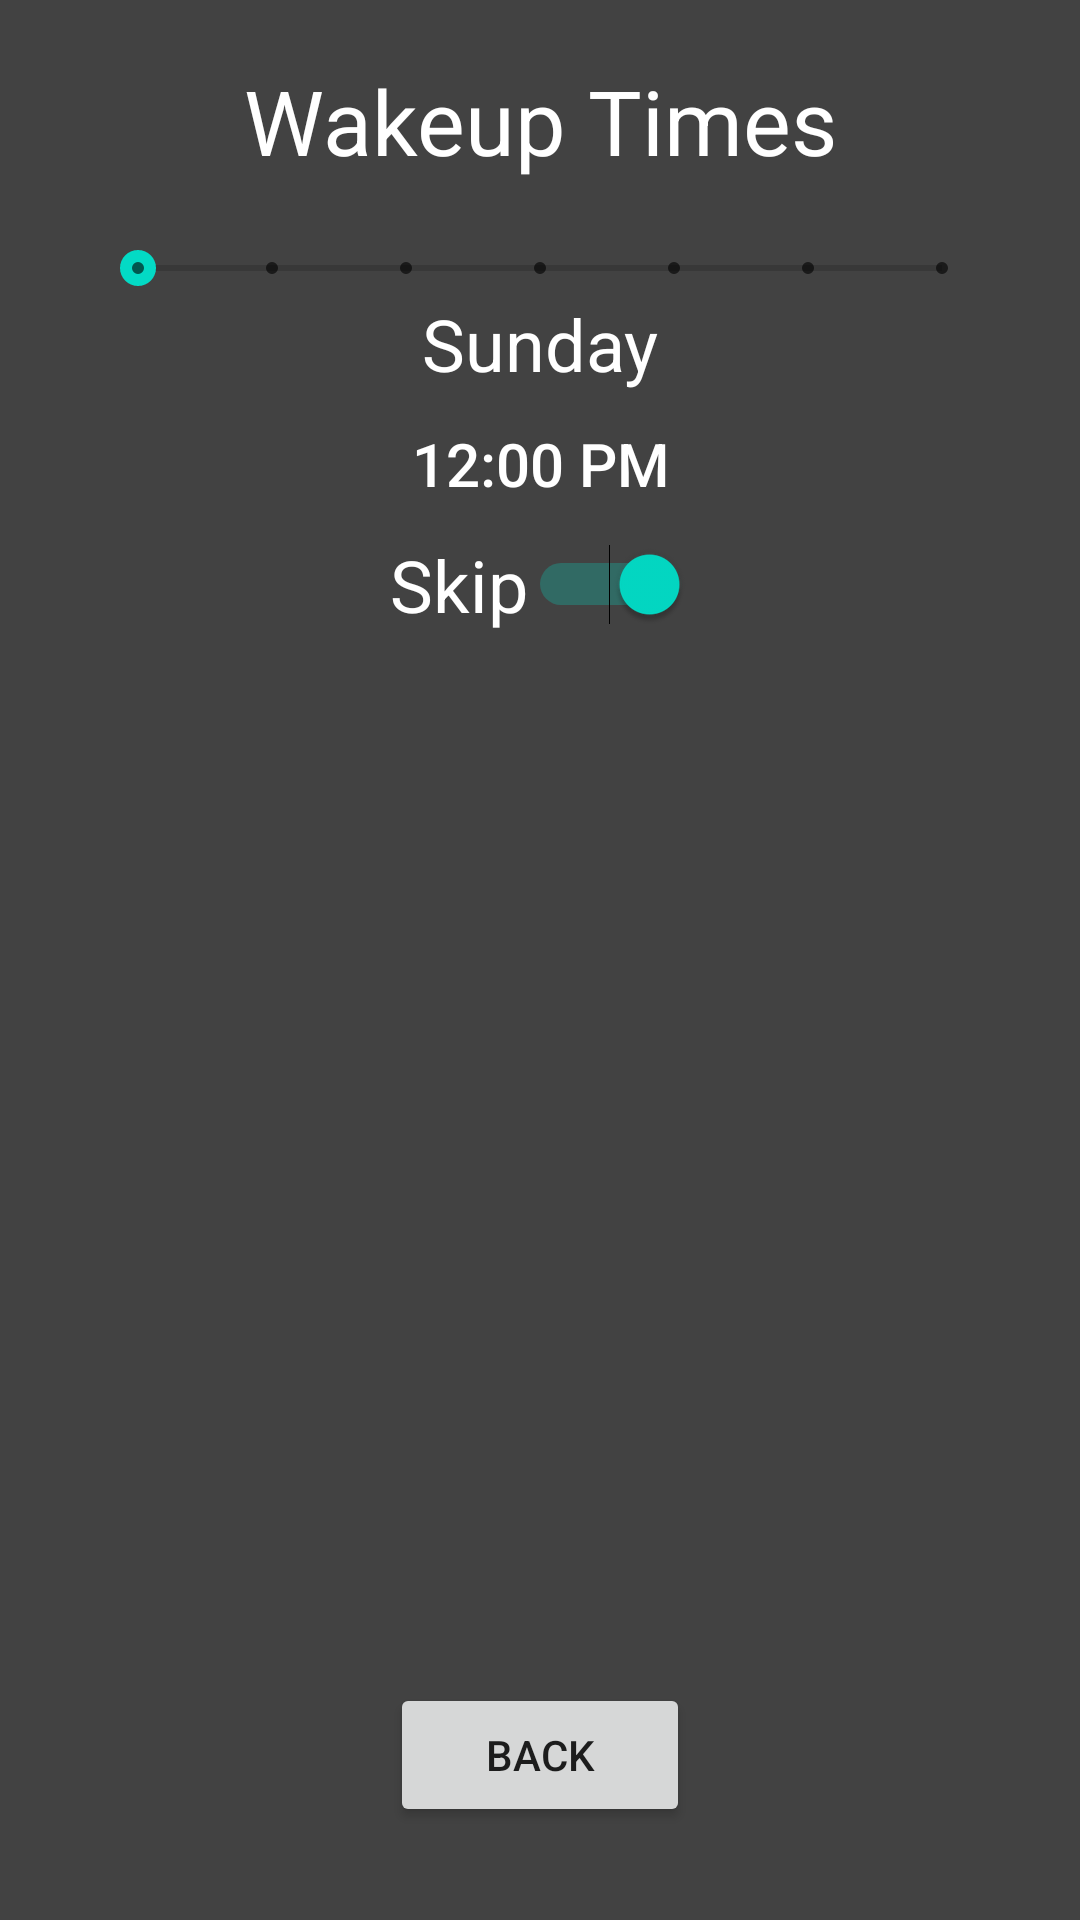

Reconstruct the res/layout file that produces this screen, plus the resources it refers to.
<!-- AndroidManifest.xml: application theme Theme.SleeperStudent -->
<!-- res/layout/fragment_wakeup.xml -->
<?xml version="1.0" encoding="utf-8"?>
<FrameLayout xmlns:android="http://schemas.android.com/apk/res/android"
    xmlns:tools="http://schemas.android.com/tools"
    android:layout_width="match_parent"
    android:layout_height="match_parent"
    tools:context=".WakeUp"
    android:background="@color/cardview_dark_background">

    <LinearLayout
        android:layout_width="match_parent"
        android:layout_height="wrap_content"
        android:gravity="center"
        android:orientation="vertical">

        <TextView
            android:id="@+id/textView11"
            android:layout_width="match_parent"
            android:layout_height="wrap_content"
            android:layout_marginTop="20dp"
            android:gravity="center"
            android:text="Wakeup Times"
            android:textColor="#FFFFFF"
            android:textSize="30sp" />

        <SeekBar
            android:id="@+id/sb_weekday"
            style="@style/Widget.AppCompat.SeekBar.Discrete"
            android:layout_width="300dp"
            android:layout_height="wrap_content"
            android:layout_marginTop="20dp"
            android:max="6"
            android:progress="0" />

        <TextView
            android:id="@+id/tv_weekday"
            android:layout_width="match_parent"
            android:layout_height="wrap_content"
            android:editable="true"
            android:gravity="center"
            android:text="Sunday"
            android:textColor="#FFFFFF"
            android:textSize="24sp" />

        <Button
            android:id="@+id/bt_wakeup"
            android:layout_width="250dp"
            android:layout_height="wrap_content"
            android:background="@android:color/transparent"
            android:drawableEnd="@drawable/ic_arrow"
            android:drawableRight="@drawable/ic_arrow"
            android:gravity="center"
            android:text="12:00 PM"
            android:textColor="@color/white"
            android:textSize="20sp" />

        <Switch
            android:id="@+id/sw_ignore"
            android:layout_width="100dp"
            android:layout_height="wrap_content"
            android:layout_weight="1"
            android:checked="true"
            android:text="Skip"
            android:textColor="#FFFFFF"
            android:textSize="24sp" />

        <Button
            android:id="@+id/bt_wakeToHome"
            android:layout_width="100dp"
            android:layout_height="wrap_content"
            android:layout_marginTop="350dp"
            android:text="Back" />
    </LinearLayout>
</FrameLayout>
<!-- resources referenced by this layout -->
<resources>
  <style name="Theme.SleeperStudent" parent="Theme.MaterialComponents.DayNight.DarkActionBar">
          
          <item name="colorPrimary">@color/purple_500</item>
          <item name="colorPrimaryVariant">@color/purple_700</item>
          <item name="colorOnPrimary">@color/white</item>
          
          <item name="colorSecondary">@color/teal_200</item>
          <item name="colorSecondaryVariant">@color/teal_700</item>
          <item name="colorOnSecondary">@color/black</item>
          
          <item name="android:statusBarColor" tools:targetApi="l">?attr/colorPrimaryVariant</item>
          
      </style>
  <!-- not gathered from this repository: default colours our renderer supplied (Android Studio template values) -->
  <color name="purple_500">#FF6200EE</color>
  <color name="purple_700">#FF3700B3</color>
  <color name="teal_200">#FF03DAC5</color>
  <color name="teal_700">#FF018786</color>
  <color name="black">#FF000000</color>
  <color name="white">#FFFFFFFF</color>
</resources>
